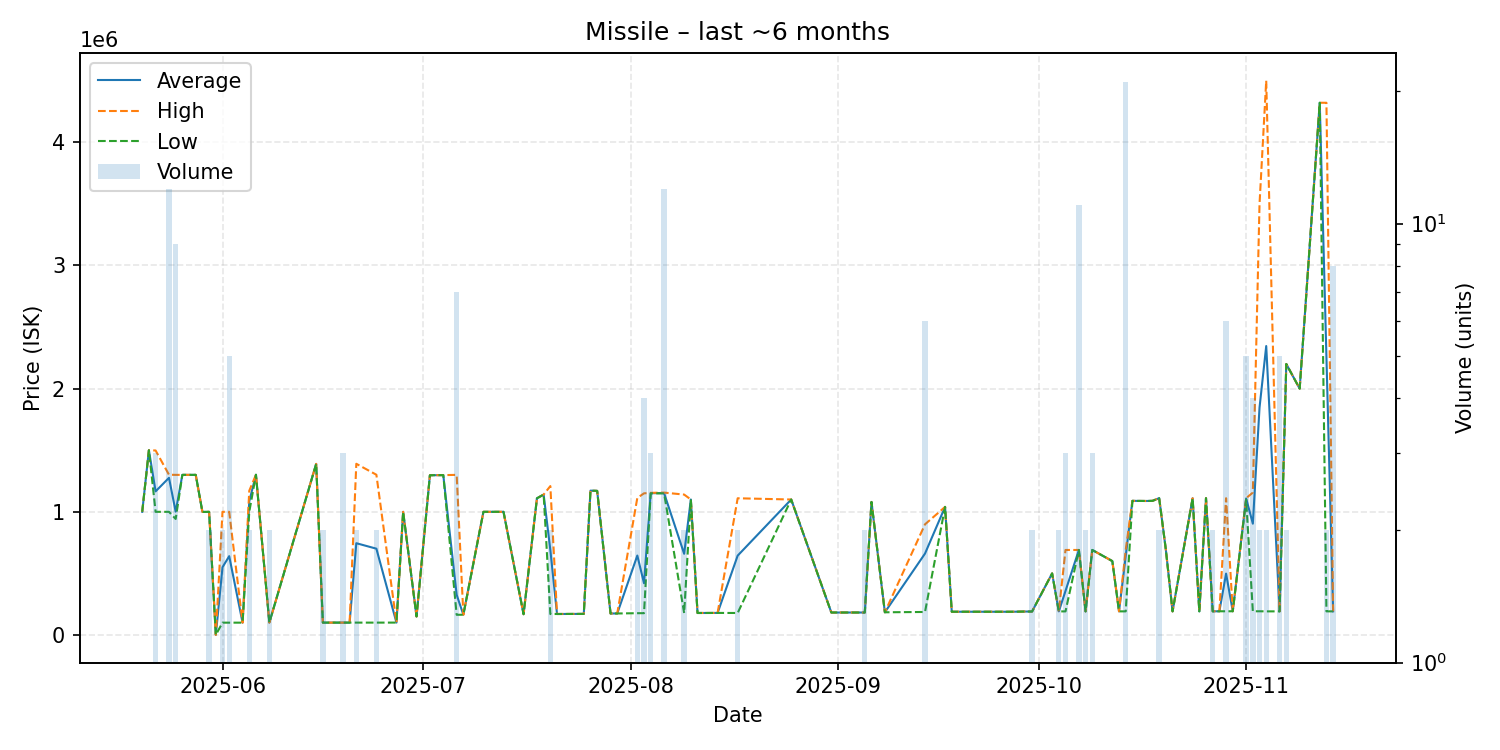

Values plotted in this chart, from the file beside it:
date, average, highest, lowest, order_count, volume
2025-05-20, 1000000, 1000000, 1000000, 1, 1
2025-05-21, 1500000, 1500000, 1500000, 1, 1
2025-05-22, 1166000, 1498000, 1000000, 3, 3
2025-05-24, 1275917, 1301000, 1000000, 2, 12
2025-05-25, 1001167, 1300000, 942100, 3, 9
2025-05-26, 1300000, 1300000, 1300000, 1, 1
2025-05-28, 1300000, 1300000, 1300000, 1, 1
2025-05-29, 999000, 999000, 999000, 1, 1
2025-05-30, 999750, 999800, 999700, 2, 2
2025-05-31, 1000, 1000, 1000, 1, 1
2025-06-01, 550000, 999900, 100100, 2, 2
2025-06-02, 640040, 1000000, 100100, 4, 5
2025-06-04, 100200, 100200, 100200, 1, 1
2025-06-05, 1085500, 1171000, 1000000, 2, 2
2025-06-06, 1301000, 1301000, 1301000, 1, 1
2025-06-08, 100500, 100500, 100500, 1, 2
2025-06-15, 1389000, 1389000, 1389000, 1, 1
2025-06-16, 100500, 100500, 100500, 2, 2
2025-06-19, 100500, 100500, 100500, 3, 3
2025-06-20, 100500, 100500, 100500, 1, 1
2025-06-21, 745250, 1390000, 100500, 2, 2
2025-06-24, 700750, 1301000, 100500, 2, 2
2025-06-27, 100700, 100700, 100700, 1, 1
2025-06-28, 1000000, 1000000, 1000000, 1, 1
2025-06-30, 150400, 150400, 150400, 1, 1
2025-07-02, 1297000, 1297000, 1297000, 1, 1
2025-07-04, 1298000, 1298000, 1298000, 1, 1
2025-07-06, 326286, 1300000, 164000, 2, 7
2025-07-07, 164500, 164500, 164500, 1, 1
2025-07-10, 999900, 999900, 999900, 1, 1
2025-07-13, 1000000, 1000000, 1000000, 1, 1
2025-07-16, 168800, 168800, 168800, 1, 1
2025-07-18, 1110000, 1110000, 1110000, 1, 1
2025-07-19, 1140000, 1140000, 1140000, 1, 1
2025-07-20, 689700, 1209000, 170400, 2, 2
2025-07-21, 170500, 170500, 170500, 1, 1
2025-07-25, 171300, 171300, 171300, 1, 1
2025-07-26, 1172000, 1172000, 1172000, 1, 1
2025-07-27, 1170000, 1170000, 1170000, 1, 1
2025-07-29, 174600, 174600, 174600, 1, 1
2025-07-30, 174700, 174700, 174700, 1, 1
2025-08-02, 645000, 1113000, 177000, 2, 2
2025-08-03, 420325, 1150000, 177100, 2, 4
2025-08-04, 1151333, 1154000, 1150000, 3, 3
2025-08-06, 1151583, 1156000, 1150000, 5, 12
2025-08-09, 659250, 1140000, 178500, 2, 2
2025-08-10, 1100000, 1100000, 1100000, 1, 1
2025-08-11, 178700, 178700, 178700, 1, 1
2025-08-12, 178800, 178800, 178800, 1, 1
2025-08-13, 178900, 178900, 178900, 1, 1
2025-08-14, 179200, 179200, 179200, 1, 1
2025-08-17, 644350, 1110000, 178700, 2, 2
2025-08-25, 1100000, 1100000, 1100000, 1, 1
2025-08-31, 182500, 182500, 182500, 1, 1
2025-09-03, 182500, 182500, 182500, 1, 1
2025-09-04, 182500, 182500, 182500, 1, 1
2025-09-05, 182500, 182500, 182500, 2, 2
2025-09-06, 1080000, 1080000, 1080000, 1, 1
2025-09-08, 184400, 184400, 184400, 1, 1
2025-09-14, 661000, 898500, 187000, 6, 6
... 39 more rows
